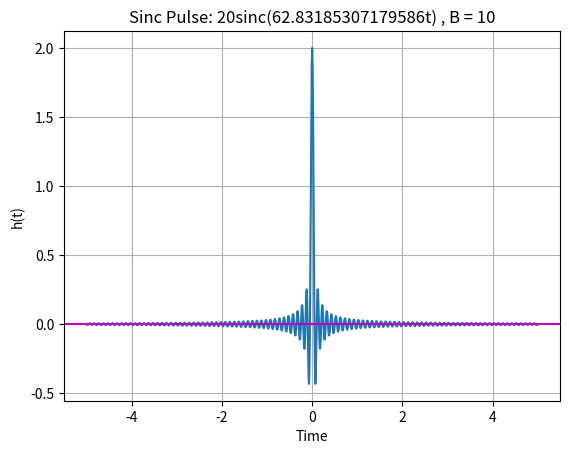
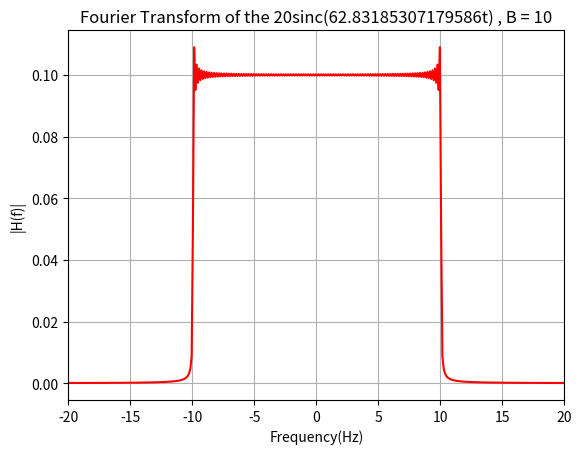

These charts were generated, in order, by the following Python code:
import numpy as np
import math
import matplotlib.pyplot as plt

Amplitude = 0.1
B = 10 # Frequency limit on one side of the pulse
t_start = -5
t_end = 5
fm = B
fs = 10*fm
ts = 1/fs

t = np.arange(t_start, t_end, ts)
sinc_pulse = Amplitude*2*B*np.sinc(2*B*t)  # BP LATHI: mt= 2*B*sinc(2*B*pi*t);

plt.figure(1)
plt.plot(t, sinc_pulse)
plt.xlabel('Time')
plt.ylabel('h(t)')
plt.title(f'Sinc Pulse: {2 * B}sinc({2 * math.pi * B}t) , B = {B}')
plt.grid(True, which='both')
plt.axhline(y=0, color='m')


num_samples = fs*(t_end - t_start)


frequency_axis = np.linspace(-fs/2, fs/2, num_samples)
fourier_transform = np.fft.fft(sinc_pulse)
fourier_transform_processed_1 = np.abs(fourier_transform/fs)
fourier_transform_processed_2 = np.fft.fftshift(fourier_transform_processed_1)

plt.figure(2)
plt.plot(frequency_axis, fourier_transform_processed_2, color="red")
plt.xlabel("Frequency(Hz)")
plt.ylabel("|H(f)|")
plt.title(
    f"Fourier Transform of the {2 * B}sinc({2 * math.pi * B}t) , B = {B}"
)
plt.grid(True, which='both')

axes = plt.gca()
axes.set_xlim([-2*B, 2*B])
axes.set_ylim([None, None])


plt.show()
